Run: headless pygame with SDL's dummy video driver; simulated clock (each Clock.tick advances the game by its frame time, no real sleeping); random seed 0; keys injected as events and as key.get_pressed() state; no mouse input.
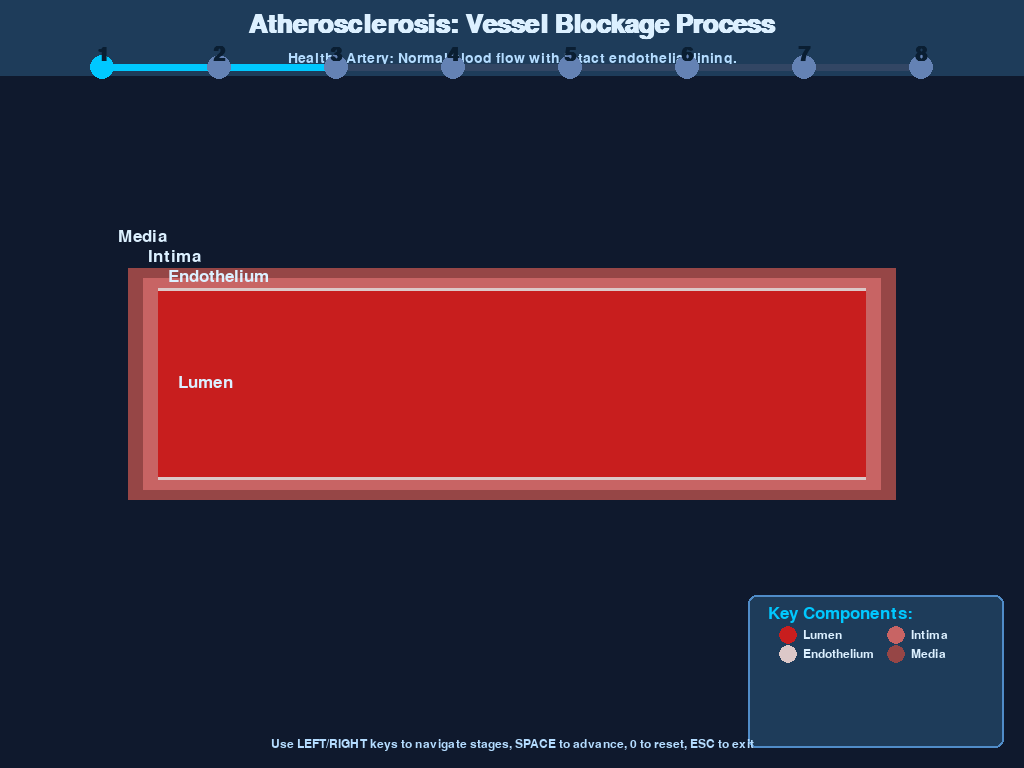
Frame 1 of 4 · flips 1–60 · no input
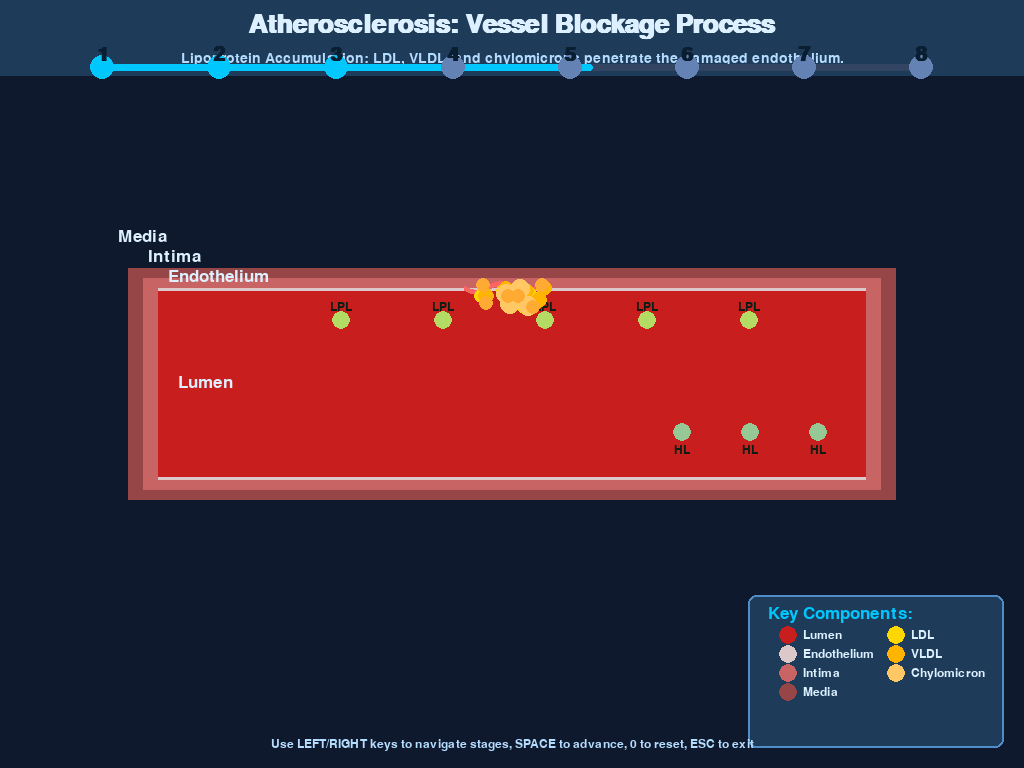
Frame 2 of 4 · flips 61–180 · tapped SPACE, RETURN · held RIGHT (→), D
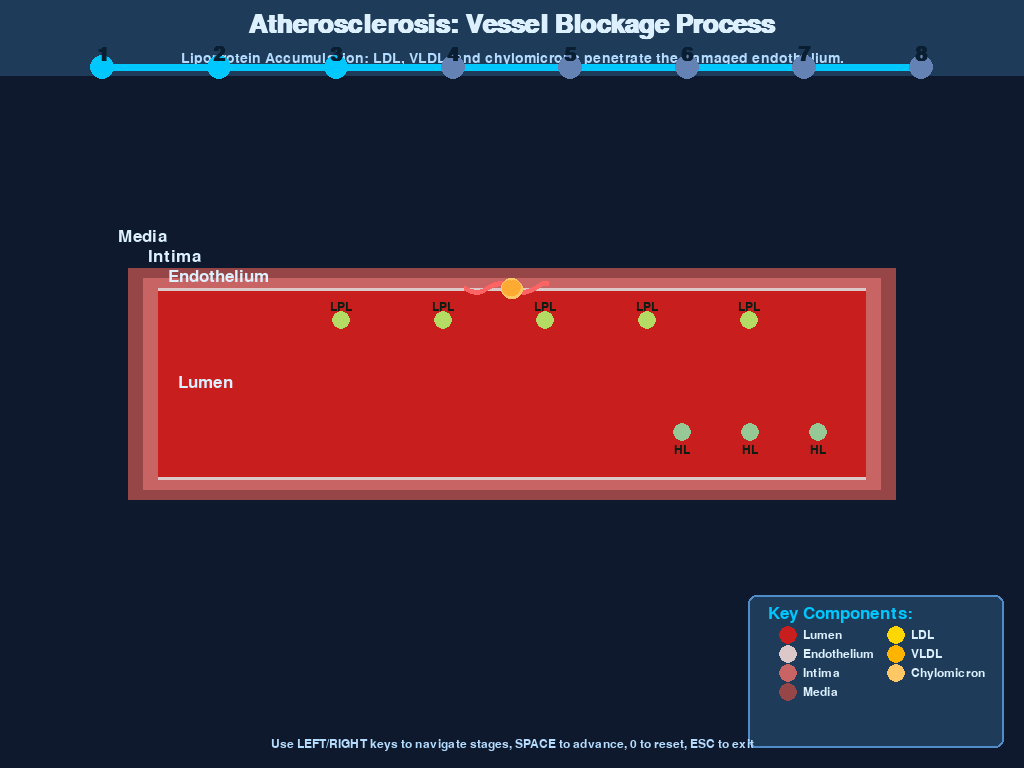
Frame 3 of 4 · flips 181–300 · held DOWN (↓), S
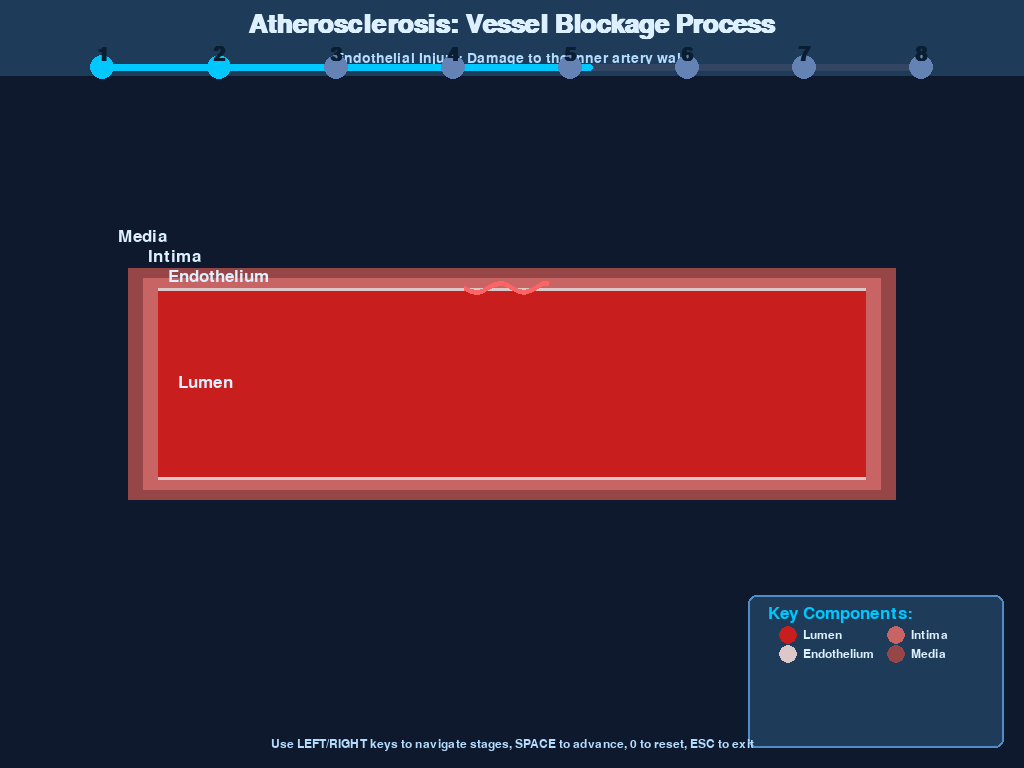
Frame 4 of 4 · flips 301–420 · held LEFT (←), A, UP (↑), W

The pygame program that drew these frames:

import pygame
import math
import random
import sys

# Initialize pygame
pygame.init()

# Get screen info for fullscreen
screen_info = pygame.display.Info()
WIDTH, HEIGHT = screen_info.current_w, screen_info.current_h
screen = pygame.display.set_mode((WIDTH, HEIGHT), pygame.FULLSCREEN)
pygame.display.set_caption("Atherosclerosis: Vessel Blockage Process")

# Colors
BACKGROUND = (15, 25, 45)
ARTERY_COLOR = (180, 60, 60)
ARTERY_LINING = (220, 200, 200)
LUMEN_COLOR = (200, 30, 30, 100)
LDL_COLOR = (255, 215, 0)  # Yellow for LDL cholesterol
VLDL_COLOR = (255, 180, 0)  # Slightly darker yellow for VLDL
IDL_COLOR = (255, 150, 0)   # Intermediate color for IDL
CHYLOMICRON_COLOR = (255, 200, 100)  # Light yellow for chylomicrons
MONOCYTE_COLOR = (70, 130, 180)  # Steel blue for monocytes
MACROPHAGE_COLOR = (100, 150, 200)  # Blue for macrophages
FOAM_CELL_COLOR = (180, 200, 230)  # Light blue for foam cells
MUSCLE_CELL_COLOR = (200, 60, 60)  # Red for smooth muscle cells
FIBROUS_COLOR = (220, 220, 220)  # Light gray for fibrous cap
PLAQUE_COLOR = (180, 140, 80)  # Tan for plaque
TEXT_COLOR = (220, 240, 255)
HIGHLIGHT_COLOR = (0, 200, 255)
SUBTITLE_COLOR = (180, 220, 255)
MEDIA_COLOR = (150, 70, 70)  # Outer layer of artery
INTIMA_COLOR = (200, 100, 100)  # Middle layer

# Fonts
title_font = pygame.font.SysFont('Arial', min(48, HEIGHT//20), bold=True)
stage_font = pygame.font.SysFont('Arial', min(32, HEIGHT//25), bold=True)
term_font = pygame.font.SysFont('Arial', min(26, HEIGHT//30))
desc_font = pygame.font.SysFont('Arial', min(22, HEIGHT//35))
small_font = pygame.font.SysFont('Arial', min(18, HEIGHT//40))

# Animation parameters
clock = pygame.time.Clock()
current_stage = 0
animation_progress = 0
stage_transition = 0
stage_descriptions = [
    "Healthy Artery: Normal blood flow with intact endothelial lining.",
    "Endothelial Injury: Damage to the inner artery wall.",
    "Lipoprotein Accumulation: LDL, VLDL, and chylomicrons penetrate the damaged endothelium.",
    "Monocyte Adhesion: Immune cells attach to the injury site.",
    "Foam Cell Formation: Macrophages engulf lipoproteins to become foam cells.",
    "Plaque Development: Foam cells accumulate and form atherosclerotic plaque.",
    "Fibrous Cap Formation: Smooth muscle cells create a protective cap over plaque.",
    "Advanced Plaque: Significant narrowing of the arterial lumen."
]

# Key components for each stage
stage_components = [
    ["Lumen", "Endothelium", "Intima", "Media"],
    ["Lumen", "Endothelium", "Intima", "Media"],
    ["Lumen", "Endothelium", "Intima", "Media", "LDL", "VLDL", "Chylomicron"],
    ["Lumen", "Endothelium", "Intima", "Media", "Monocytes"],
    ["Lumen", "Endothelium", "Intima", "Media", "Macrophage", "Foam cells"],
    ["Lumen", "Endothelium", "Intima", "Media", "Foam cells", "atherosclerotic plaque"],
    ["Lumen", "Endothelium", "Intima", "Media", "Foam cells", "atherosclerotic plaque", "Fibrous Cap"],
    ["Lumen", "Endothelium", "Intima", "Media", "Foam cells", "atherosclerotic plaque", "Fibrous Cap"]
]

# Component colors
component_colors = {
    "Lumen": LUMEN_COLOR,
    "Endothelium": ARTERY_LINING,
    "Intima": INTIMA_COLOR,
    "Media": MEDIA_COLOR,
    "LDL": LDL_COLOR,
    "VLDL": VLDL_COLOR,
    "IDL": IDL_COLOR,
    "Chylomicron": CHYLOMICRON_COLOR,
    "Chylomicron Remnants": (255, 170, 50),
    "Monocytes": MONOCYTE_COLOR,
    "Macrophage": MACROPHAGE_COLOR,
    "Foam cells": FOAM_CELL_COLOR,
    "Smooth Muscle": MUSCLE_CELL_COLOR,
    "Fibrous Cap": FIBROUS_COLOR,
    "atherosclerotic plaque": PLAQUE_COLOR,
    "VLD": VLDL_COLOR,
    "LPL": (180, 220, 100),
    "HL": (150, 200, 150)
}

class Particle:
    def __init__(self, x, y, color, radius, dx=0, dy=0, particle_type=""):
        self.x = x
        self.y = y
        self.color = color
        self.radius = radius
        self.dx = dx
        self.dy = dy
        self.original_color = color
        self.particle_type = particle_type
        self.target_x = x
        self.target_y = y
        self.speed = 0.01
        
    def move_toward_target(self):
        dx = (self.target_x - self.x) * self.speed
        dy = (self.target_y - self.y) * self.speed
        self.x += dx
        self.y += dy
        
    def draw(self, surface):
        pygame.draw.circle(surface, self.color, (int(self.x), int(self.y)), self.radius)
        # Draw particle type label for larger particles
        if self.radius > 10 and self.particle_type:
            label = small_font.render(self.particle_type, True, (10, 20, 30))
            surface.blit(label, (int(self.x) - label.get_width()//2, int(self.y) - label.get_height()//2))

def draw_artery(surface, narrowing=0, plaque_size=0):
    center_y = HEIGHT // 2
    artery_width = HEIGHT // 4 - narrowing * (HEIGHT // 10)
    
    # Draw media (outer layer)
    pygame.draw.rect(surface, MEDIA_COLOR, 
                    (WIDTH//8, center_y - artery_width//2 - 20, 
                     WIDTH * 3//4, artery_width + 40))
    
    # Draw intima (middle layer)
    pygame.draw.rect(surface, INTIMA_COLOR, 
                    (WIDTH//8 + 15, center_y - artery_width//2 - 10, 
                     WIDTH * 3//4 - 30, artery_width + 20))
    
    # Draw lumen (blood channel)
    pygame.draw.rect(surface, LUMEN_COLOR, 
                    (WIDTH//8 + 30, center_y - artery_width//2, 
                     WIDTH * 3//4 - 60, artery_width))
    
    # Draw endothelium (inner lining)
    pygame.draw.rect(surface, ARTERY_LINING, 
                    (WIDTH//8 + 30, center_y - artery_width//2, 
                     WIDTH * 3//4 - 60, 3))
    pygame.draw.rect(surface, ARTERY_LINING, 
                    (WIDTH//8 + 30, center_y + artery_width//2 - 3, 
                     WIDTH * 3//4 - 60, 3))
    
    # Draw labels for artery layers
    media_label = term_font.render("Media", True, TEXT_COLOR)
    intima_label = term_font.render("Intima", True, TEXT_COLOR)
    endothelium_label = term_font.render("Endothelium", True, TEXT_COLOR)
    lumen_label = term_font.render("Lumen", True, TEXT_COLOR)
    
    surface.blit(media_label, (WIDTH//8 - 10, center_y - artery_width//2 - 60))
    surface.blit(intima_label, (WIDTH//8 + 20, center_y - artery_width//2 - 40))
    surface.blit(endothelium_label, (WIDTH//8 + 40, center_y - artery_width//2 - 20))
    surface.blit(lumen_label, (WIDTH//8 + 50, center_y - 10))
    
    # Draw plaque if present
    if plaque_size > 0:
        plaque_height = artery_width * 0.7 * plaque_size
        plaque_width = WIDTH//10 * plaque_size
        
        pygame.draw.ellipse(surface, PLAQUE_COLOR, 
                          (WIDTH//2 - plaque_width//2, 
                           center_y - plaque_height//2, 
                           plaque_width, plaque_height))
        
        # Draw foam cells inside plaque
        for _ in range(int(15 * plaque_size)):
            x = WIDTH//2 + random.randint(-int(plaque_width//2.5), int(plaque_width//2.5))
            y = center_y + random.randint(-int(plaque_height//2.5), int(plaque_height//2.5))
            pygame.draw.circle(surface, FOAM_CELL_COLOR, (x, y), min(12, int(10 * plaque_size)))
    
    return center_y, artery_width

def draw_stage_indicator(surface):
    # Draw stage indicator at the top
    pygame.draw.rect(surface, (30, 60, 90), (0, 0, WIDTH, HEIGHT//10))
    stage_text = title_font.render("Atherosclerosis: Vessel Blockage Process", True, TEXT_COLOR)
    surface.blit(stage_text, (WIDTH // 2 - stage_text.get_width() // 2, HEIGHT//60))
    
    # Draw current stage description
    desc_text = desc_font.render(stage_descriptions[current_stage], True, SUBTITLE_COLOR)
    surface.blit(desc_text, (WIDTH // 2 - desc_text.get_width() // 2, HEIGHT//15))
    
    # Draw stage progress bar
    bar_width = WIDTH * 0.8
    bar_height = HEIGHT//100
    bar_x = (WIDTH - bar_width) // 2
    bar_y = HEIGHT//10 - HEIGHT//60
    pygame.draw.rect(surface, (50, 70, 100), (bar_x, bar_y, bar_width, bar_height), border_radius=4)
    pygame.draw.rect(surface, HIGHLIGHT_COLOR, (bar_x, bar_y, bar_width * animation_progress, bar_height), border_radius=4)
    
    # Draw stage markers
    for i in range(8):
        x = bar_x + i * (bar_width // 7)
        color = HIGHLIGHT_COLOR if i <= current_stage else (100, 130, 180)
        pygame.draw.circle(surface, color, (x, bar_y + bar_height // 2), HEIGHT//60)
        stage_num = stage_font.render(str(i+1), True, (10, 30, 50))
        surface.blit(stage_num, (x - stage_num.get_width() // 2, bar_y - HEIGHT//40))

def draw_legend(surface):
    # Draw legend box
    box_width = min(350, WIDTH//4)
    box_height = min(200, HEIGHT//5)
    pygame.draw.rect(surface, (30, 60, 90, 180), 
                    (WIDTH - box_width - 20, HEIGHT - box_height - 20, box_width, box_height), 
                    border_radius=8)
    pygame.draw.rect(surface, (80, 140, 200), 
                    (WIDTH - box_width - 20, HEIGHT - box_height - 20, box_width, box_height), 
                    2, border_radius=8)
    
    # Legend title
    legend_title = term_font.render("Key Components:", True, HIGHLIGHT_COLOR)
    surface.blit(legend_title, (WIDTH - box_width, HEIGHT - box_height - 10))
    
    # Get current components
    current_comps = stage_components[current_stage]
    
    # Draw components in two columns if needed
    half = (len(current_comps) // 2 + (1 if len(current_comps) % 2 else 0))
    
    for i, comp in enumerate(current_comps):
        if i < half:
            y_pos = HEIGHT - box_height + 20 + i * (box_height//8)
            x_pos = WIDTH - box_width + 20
        else:
            y_pos = HEIGHT - box_height + 20 + (i - half) * (box_height//8)
            x_pos = WIDTH - box_width//2
        
        pygame.draw.circle(surface, component_colors[comp], (x_pos, y_pos), HEIGHT//80)
        comp_text = small_font.render(comp, True, TEXT_COLOR)
        surface.blit(comp_text, (x_pos + 15, y_pos - comp_text.get_height()//2))

def draw_injury_site(surface, center_y, artery_width, progress):
    x = WIDTH//2
    y = center_y - artery_width//2
    
    # Draw injury as jagged line
    injury_points = []
    injury_width = artery_width * 0.5 * progress
    for i in range(15):
        offset_x = i * (injury_width // 14) - injury_width//2
        offset_y = math.sin(i * 0.8) * 5 * progress
        injury_points.append((x + offset_x, y + offset_y))
    
    if len(injury_points) > 1:
        pygame.draw.lines(surface, (255, 100, 100), False, injury_points, max(2, int(HEIGHT//150)))

def draw_enzymes(surface, center_y, artery_width, progress):
    # Draw LPL enzymes
    if progress > 0.3:
        for i in range(5):
            x = WIDTH//3 + i * (WIDTH//10)
            y = center_y - artery_width//3
            pygame.draw.circle(surface, component_colors["LPL"], (x, y), HEIGHT//80)
            if progress > 0.6:
                enzyme_label = small_font.render("LPL", True, (10, 30, 20))
                surface.blit(enzyme_label, (x - enzyme_label.get_width()//2, y - HEIGHT//40))
    
    # Draw HL enzymes
    if progress > 0.5:
        for i in range(3):
            x = WIDTH*2//3 + i * (WIDTH//15)
            y = center_y + artery_width//4
            pygame.draw.circle(surface, component_colors["HL"], (x, y), HEIGHT//80)
            if progress > 0.7:
                enzyme_label = small_font.render("HL", True, (10, 30, 20))
                surface.blit(enzyme_label, (x - enzyme_label.get_width()//2, y + HEIGHT//60))

def main():
    global current_stage, animation_progress, stage_transition
    
    # Create particles
    ldl_particles = [Particle(random.randint(WIDTH//8, WIDTH*7//8), 
                             random.randint(HEIGHT//3, HEIGHT*2//3), 
                             LDL_COLOR, max(6, HEIGHT//100), particle_type="LDL") for _ in range(8)]
    
    vldl_particles = [Particle(random.randint(WIDTH//8, WIDTH*7//8), 
                              random.randint(HEIGHT//3, HEIGHT*2//3), 
                              VLDL_COLOR, max(8, HEIGHT//90), particle_type="VLDL") for _ in range(5)]
    
    chylomicrons = [Particle(random.randint(WIDTH//8, WIDTH*7//8), 
                            random.randint(HEIGHT//3, HEIGHT*2//3), 
                            CHYLOMICRON_COLOR, max(10, HEIGHT//80), particle_type="Chylomicron") for _ in range(4)]
    
    remnants = [Particle(random.randint(WIDTH//8, WIDTH*7//8), 
               random.randint(HEIGHT//3, HEIGHT*2//3), 
               component_colors["Chylomicron Remnants"], max(7, HEIGHT//100), particle_type="Remnants") for _ in range(6)]
    
    monocytes = [Particle(random.randint(WIDTH//8, WIDTH*7//8), 
                random.randint(HEIGHT//3, HEIGHT*2//3), 
                MONOCYTE_COLOR, max(10, HEIGHT//80), particle_type="Monocyte") for _ in range(6)]
    
    macrophages = []
    foam_cells = []
    muscle_cells = [Particle(WIDTH//4 if i % 2 == 0 else WIDTH*3//4, 
                            HEIGHT//2 + random.randint(-HEIGHT//10, HEIGHT//10), 
                            MUSCLE_CELL_COLOR, max(12, HEIGHT//70), particle_type="Smooth Muscle") for i in range(6)]
    
    # Set targets for particles
    injury_x, injury_y = WIDTH//2, HEIGHT//2 - HEIGHT//8
    
    for particle in ldl_particles + vldl_particles + chylomicrons + remnants + monocytes:
        particle.target_x = injury_x
        particle.target_y = injury_y
        particle.speed = 0.02
    
    for cell in muscle_cells:
        cell.target_x = WIDTH//2
        cell.target_y = HEIGHT//2
        cell.speed = 0.015
    
    running = True
    while running:
        for event in pygame.event.get():
            if event.type == pygame.QUIT:
                running = False
            elif event.type == pygame.KEYDOWN:
                if event.key == pygame.K_RIGHT and current_stage < 7:
                    current_stage += 1
                    animation_progress = 0
                elif event.key == pygame.K_LEFT and current_stage > 0:
                    current_stage -= 1
                    animation_progress = 0
                elif event.key == pygame.K_SPACE:
                    current_stage = (current_stage + 1) % 8
                    animation_progress = 0
                elif event.key == pygame.K_0:
                    current_stage = 0
                    animation_progress = 0
                elif event.key == pygame.K_ESCAPE:
                    running = False
        
        # Update animation progress
        animation_progress = min(1.0, animation_progress + 0.005)
        if animation_progress >= 1.0 and current_stage < 7:
            stage_transition += 1
            if stage_transition > 60:  # Wait 60 frames before next stage
                current_stage += 1
                animation_progress = 0
                stage_transition = 0
        
        # Fill background
        screen.fill(BACKGROUND)
        
        # Draw artery with narrowing based on stage
        narrowing = min(1.0, max(0, (current_stage - 4) / 4)) if current_stage > 3 else 0
        plaque_size = min(1.0, max(0, (current_stage - 4) / 4)) if current_stage > 4 else 0
        center_y, artery_width = draw_artery(screen, narrowing, plaque_size)
        
        # Draw injury site for stages 1+
        if current_stage >= 1:
            injury_progress = min(1.0, animation_progress * 2 if current_stage == 1 else 1.0)
            draw_injury_site(screen, center_y, artery_width, injury_progress)
        
        # Draw enzymes
        if current_stage >= 2:
            enzyme_progress = min(1.0, animation_progress * 2 if current_stage == 2 else 1.0)
            draw_enzymes(screen, center_y, artery_width, enzyme_progress)
        
        # Stage 2: Lipoprotein Accumulation
        if current_stage >= 2:
            lipo_progress = min(1.0, animation_progress * 2 if current_stage == 2 else 1.0)
            
            # Move and draw LDL particles
            for particle in ldl_particles:
                particle.move_toward_target()
                if lipo_progress > 0.3:
                    particle.draw(screen)
            
            # Move and draw VLDL particles
            for particle in vldl_particles:
                particle.move_toward_target()
                if lipo_progress > 0.4:
                    particle.draw(screen)
            
            # Move and draw chylomicrons
            for particle in chylomicrons:
                particle.move_toward_target()
                if lipo_progress > 0.5:
                    particle.draw(screen)
            
            # Move and draw remnants
            for particle in remnants:
                particle.move_toward_target()
                if lipo_progress > 0.6:
                    particle.draw(screen)
        
        # Stage 3: Monocyte Adhesion
        if current_stage >= 3:
            mono_progress = min(1.0, animation_progress * 2 if current_stage == 3 else 1.0)
            
            for particle in monocytes:
                particle.move_toward_target()
                if mono_progress > 0.3:
                    particle.draw(screen)
                    
                    # Draw adhesion lines
                    if mono_progress > 0.6:
                        for _ in range(2):
                            offset_x = random.randint(-5, 5)
                            offset_y = random.randint(-5, 5)
                            pygame.draw.line(screen, MONOCYTE_COLOR, 
                                            (int(particle.x), int(particle.y)), 
                                            (injury_x + offset_x, injury_y + offset_y), 
                                            max(1, HEIGHT//300))
        
        # Stage 4: Foam Cell Formation
        if current_stage >= 4:
            foam_progress = min(1.0, animation_progress * 2 if current_stage == 4 else 1.0)
            
            # Convert monocytes to macrophages
            if foam_progress > 0.3 and len(macrophages) < len(monocytes):
                for mono in monocytes:
                    dist = math.sqrt((mono.x - injury_x)**2 + (mono.y - injury_y)**2)
                    if dist < 30 and random.random() < 0.02:
                        macrophages.append(Particle(mono.x, mono.y, MACROPHAGE_COLOR, 
                                                  max(14, HEIGHT//70), particle_type="Macrophage"))
                        if mono in monocytes:  # Safety check
                            monocytes.remove(mono)
            
            # Convert macrophages to foam cells
            if foam_progress > 0.6 and len(foam_cells) < len(macrophages):
                for macro in macrophages:
                    if random.random() < 0.03:
                        foam_cells.append(Particle(macro.x, macro.y, FOAM_CELL_COLOR, 
                                                 max(16, HEIGHT//60), particle_type="Foam Cell"))
                        if macro in macrophages:  # Safety check
                            macrophages.remove(macro)
            
            # Draw macrophages and foam cells
            for cell in macrophages:
                if foam_progress > 0.3:
                    cell.draw(screen)
            
            for cell in foam_cells:
                if foam_progress > 0.6:
                    cell.draw(screen)
        
        # Stage 6: Smooth Muscle Migration
        if current_stage >= 6:
            muscle_progress = min(1.0, animation_progress * 2 if current_stage == 6 else 1.0)
            
            # Move muscle cells toward plaque
            for muscle in muscle_cells:
                muscle.move_toward_target()
                if muscle_progress > 0.3:
                    muscle.draw(screen)
            
            # Draw fibrous cap
            if muscle_progress > 0.7:
                cap_width = artery_width * 0.6 * muscle_progress
                cap_height = artery_width * 0.2
                pygame.draw.ellipse(screen, FIBROUS_COLOR, 
                                   (WIDTH//2 - cap_width//2, 
                                    center_y - cap_height//2, 
                                    cap_width, cap_height))
                
                # Draw fibrous cap label
                cap_label = term_font.render("Fibrous Cap", True, (20, 30, 40))
                screen.blit(cap_label, (WIDTH//2 - cap_label.get_width()//2, center_y - artery_width//3))
        
        # Draw stage indicator and legend
        draw_stage_indicator(screen)
        draw_legend(screen)
        
        # Draw instructions
        instructions = small_font.render("Use LEFT/RIGHT keys to navigate stages, SPACE to advance, 0 to reset, ESC to exit", True, (180, 220, 255))
        screen.blit(instructions, (WIDTH // 2 - instructions.get_width() // 2, HEIGHT - 30))
        
        pygame.display.flip()
        clock.tick(60)
    
    pygame.quit()
    sys.exit()

if __name__ == "__main__":
    main()
